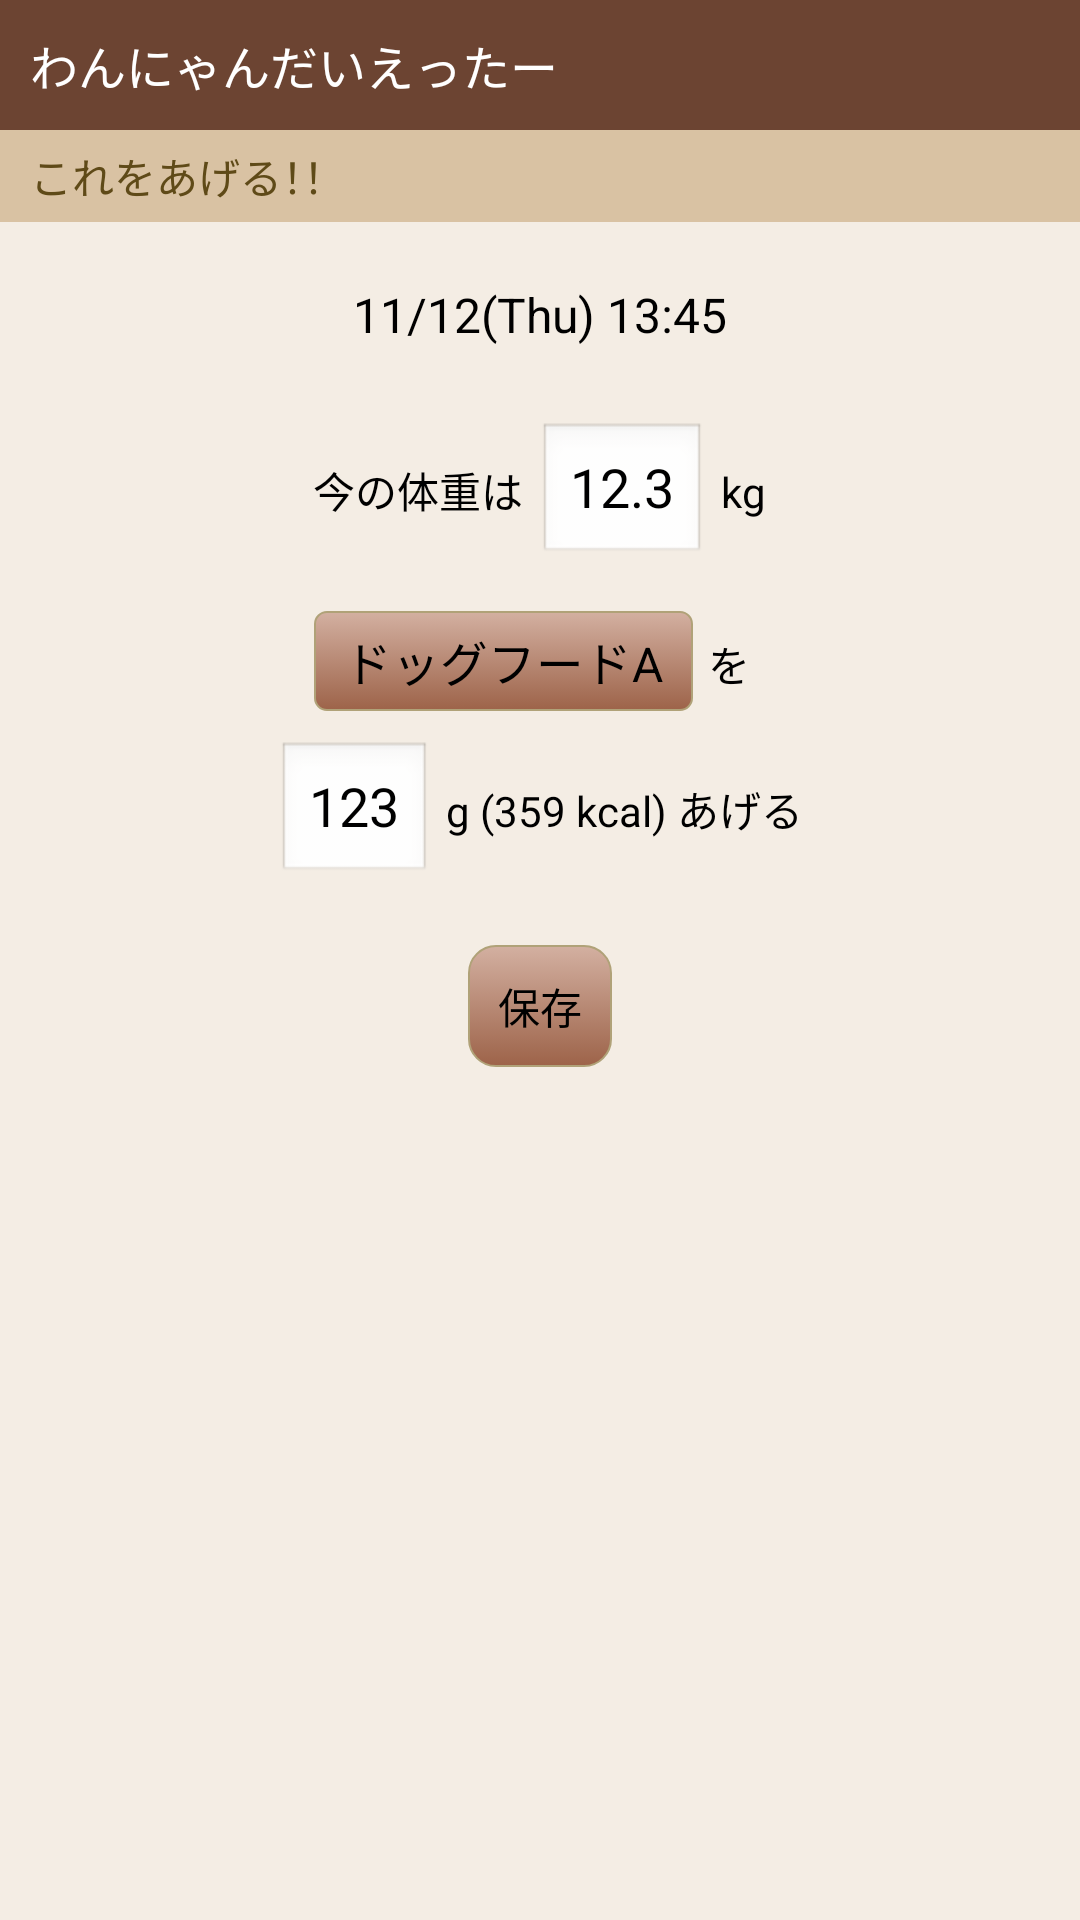

Write the Android layout XML for this screen, with the resource values it uses.
<!-- AndroidManifest.xml: application theme android:Theme.NoTitleBar -->
<!-- res/layout/input_current_food.xml -->
<LinearLayout xmlns:android="http://schemas.android.com/apk/res/android"
    xmlns:tools="http://schemas.android.com/tools"
    android:layout_width="match_parent"
    android:layout_height="match_parent"
    android:orientation="vertical" >
    
    <include layout="@layout/titlebar" />
    
    <TextView
        style="@style/header"
        android:textSize="@dimen/textM"
        android:text="これをあげる！！" />
    
    <LinearLayout
        android:layout_width="match_parent"
        android:layout_height="match_parent"
        android:padding="10dip"
        android:background="#f4ede4"
        android:orientation="vertical" >
	
        <TextView
			android:layout_width="match_parent"
			android:layout_height="wrap_content"
			android:layout_marginTop="10dip"
			android:layout_marginBottom="20dip"
			android:gravity="center"
			android:textSize="@dimen/textL"
			android:textColor="#000"
			android:text="11/12(Thu) 13:45" />

        <LinearLayout
            android:layout_width="wrap_content"
            android:layout_height="wrap_content"
            android:layout_marginTop="5dip"
            android:layout_marginBottom="10dip"
            android:layout_gravity="center_horizontal"
            android:orientation="horizontal" >
            
			<TextView
				android:layout_width="wrap_content"
				android:layout_height="wrap_content"
				android:textSize="@dimen/textM"
				android:textColor="#000"
				android:text="今の体重は" />
	        
	        <EditText
			     android:layout_width="wrap_content"
			     android:layout_height="wrap_content"
			     android:layout_marginLeft="5dip"
			     android:layout_marginRight="5dip"
			     android:id="@+id/curWeight"
			     android:inputType="numberDecimal"
			     android:focusable="false"
			     android:text="12.3" />
	        
	        <TextView
				android:layout_width="wrap_content"
				android:layout_height="wrap_content"
				android:textSize="@dimen/textM"
				android:textColor="#000"
				android:text="kg" />
	            
        </LinearLayout>
        
        <LinearLayout
            android:layout_width="wrap_content"
            android:layout_height="wrap_content"
            android:layout_marginTop="5dip"
            android:layout_marginBottom="5dip"
            android:layout_gravity="center_horizontal"
            android:orientation="horizontal" >
            
			<Spinner
			     android:layout_width="wrap_content"
			     android:layout_height="wrap_content"
			     android:id="@+id/foodNames"
			     android:background="@drawable/spinner_design"
			     android:entries="@array/foodNames" />
	        
	        <TextView
				android:layout_width="wrap_content"
				android:layout_height="wrap_content"
				android:layout_marginLeft="5dip"
				android:layout_marginRight="5dip"
				android:textSize="@dimen/textM"
				android:textColor="#000"
				android:text="を" />
	    </LinearLayout>
	    
        <LinearLayout
            android:layout_width="wrap_content"
            android:layout_height="wrap_content"
            android:layout_marginTop="5dip"
            android:layout_marginBottom="10dip"
            android:layout_gravity="center_horizontal"
            android:orientation="horizontal" >
	        
	        <EditText
			     android:layout_width="wrap_content"
			     android:layout_height="wrap_content"
			     android:id="@+id/curCarolie"
			     android:inputType="numberDecimal"
			     android:focusable="false"
			     android:text="123" />
	        
	        <TextView
				android:layout_width="wrap_content"
				android:layout_height="wrap_content"
				android:layout_marginLeft="5dip"
				android:textSize="@dimen/textM"
				android:textColor="#000"
				android:text="g (359 kcal) あげる" />
			
        </LinearLayout>
        
        <Button
            android:layout_width="wrap_content"
            android:layout_height="wrap_content"
            android:layout_marginTop="10dip"
            android:layout_gravity="center"
            android:id="@+id/btnSaveCurFoodInfo"
            android:padding="10dip"
            android:background="@drawable/button_design"
            android:text="保存" />
        
    </LinearLayout>
    
</LinearLayout>
<!-- res/layout/titlebar.xml (included above) -->
<LinearLayout
    xmlns:android="http://schemas.android.com/apk/res/android"
    android:layout_width="match_parent"
    android:layout_height="wrap_content"
    android:padding="10dip" 
    android:background="#6c4432" 
    android:orientation="vertical" >
    
    <TextView
        android:layout_width="wrap_content"
        android:layout_height="wrap_content"
        android:text="@string/app_name"
        android:textSize="@dimen/textL"
        android:textColor="#fff" />

</LinearLayout>
<!-- resources referenced by this layout -->
<resources>
  <string-array name="foodNames">
          <item>ドッグフードA</item>
          <item>ドッグフードB</item>
          <item>ドッグフードC</item>
      </string-array>
  <dimen name="textL">16sp</dimen>
  <dimen name="textM">14sp</dimen>
  <!-- drawable button_design (drawable) -->
  <selector xmlns:android="http://schemas.android.com/apk/res/android" >
  
      <item android:state_pressed="true" >
  		<shape android:shape="rectangle" >
  		    <gradient
  		        android:startColor="#d7ba85"
  		        android:endColor="#84652c"
  		        android:angle="270" ></gradient>
  		    <stroke
  		        android:width="2dp"
  		        android:color="#856f2e" />
  		    <corners android:radius="9dp" />
  		    <padding
  		        android:top="2dp"
  		        android:right="5dp"
  		        android:bottom="2dp"
  		        android:left="5dp" ></padding>
  		</shape>
  	</item>
  	
      <item android:state_pressed="false" >
  		<shape android:shape="rectangle" >
  		    <gradient
  		        android:startColor="#d3b0a1"
  		        android:endColor="#9d6349"
  		        android:angle="270" ></gradient>
  		    <stroke
  		        android:width="0.66dp"
  		        android:color="#b0a278" />
  		    <corners android:radius="9dp" />
  		    <padding
  		        android:top="2dp"
  		        android:right="5dp"
  		        android:bottom="2dp"
  		        android:left="5dp" ></padding>
  		</shape>
  	</item>
  
  </selector>
  <!-- drawable spinner_design (drawable) -->
  <selector xmlns:android="http://schemas.android.com/apk/res/android" >
  
      <item android:state_pressed="true" >
  		<shape android:shape="rectangle" >
  		    <gradient
  		        android:startColor="#d7ba85"
  		        android:endColor="#84652c"
  		        android:angle="270" ></gradient>
  		    <stroke
  		        android:width="2dp"
  		        android:color="#856f2e" />
  		    <corners android:radius="4dp" />
  		    <padding
  		        android:top="5dp"
  		        android:right="10dp"
  		        android:bottom="5dp"
  		        android:left="10dp" ></padding>
  		</shape>
  	</item>
  	
      <item android:state_pressed="false" >
  		<shape android:shape="rectangle" >
  		    <gradient
  		        android:startColor="#d3b0a1"
  		        android:endColor="#9d6349"
  		        android:angle="270" ></gradient>
  		    <stroke
  		        android:width="0.66dp"
  		        android:color="#b0a278" />
  		    <corners android:radius="4dp" />
  		    <padding
  		        android:top="5dp"
  		        android:right="10dp"
  		        android:bottom="5dp"
  		        android:left="10dp" ></padding>
  		</shape>
  	</item>
  
  </selector>
  <string name="app_name">わんにゃんだいえったー</string>
  <style name="header">
  		<item name="android:layout_width">match_parent</item>
  		<item name="android:layout_height">wrap_content</item>
  		<item name="android:paddingTop">5dip</item>
  		<item name="android:paddingBottom">5dip</item>
  		<item name="android:paddingLeft">10dip</item>
  		<item name="android:background">#d9c2a3</item>
  		<item name="android:textColor">#5f4a18</item>
      </style>
</resources>
